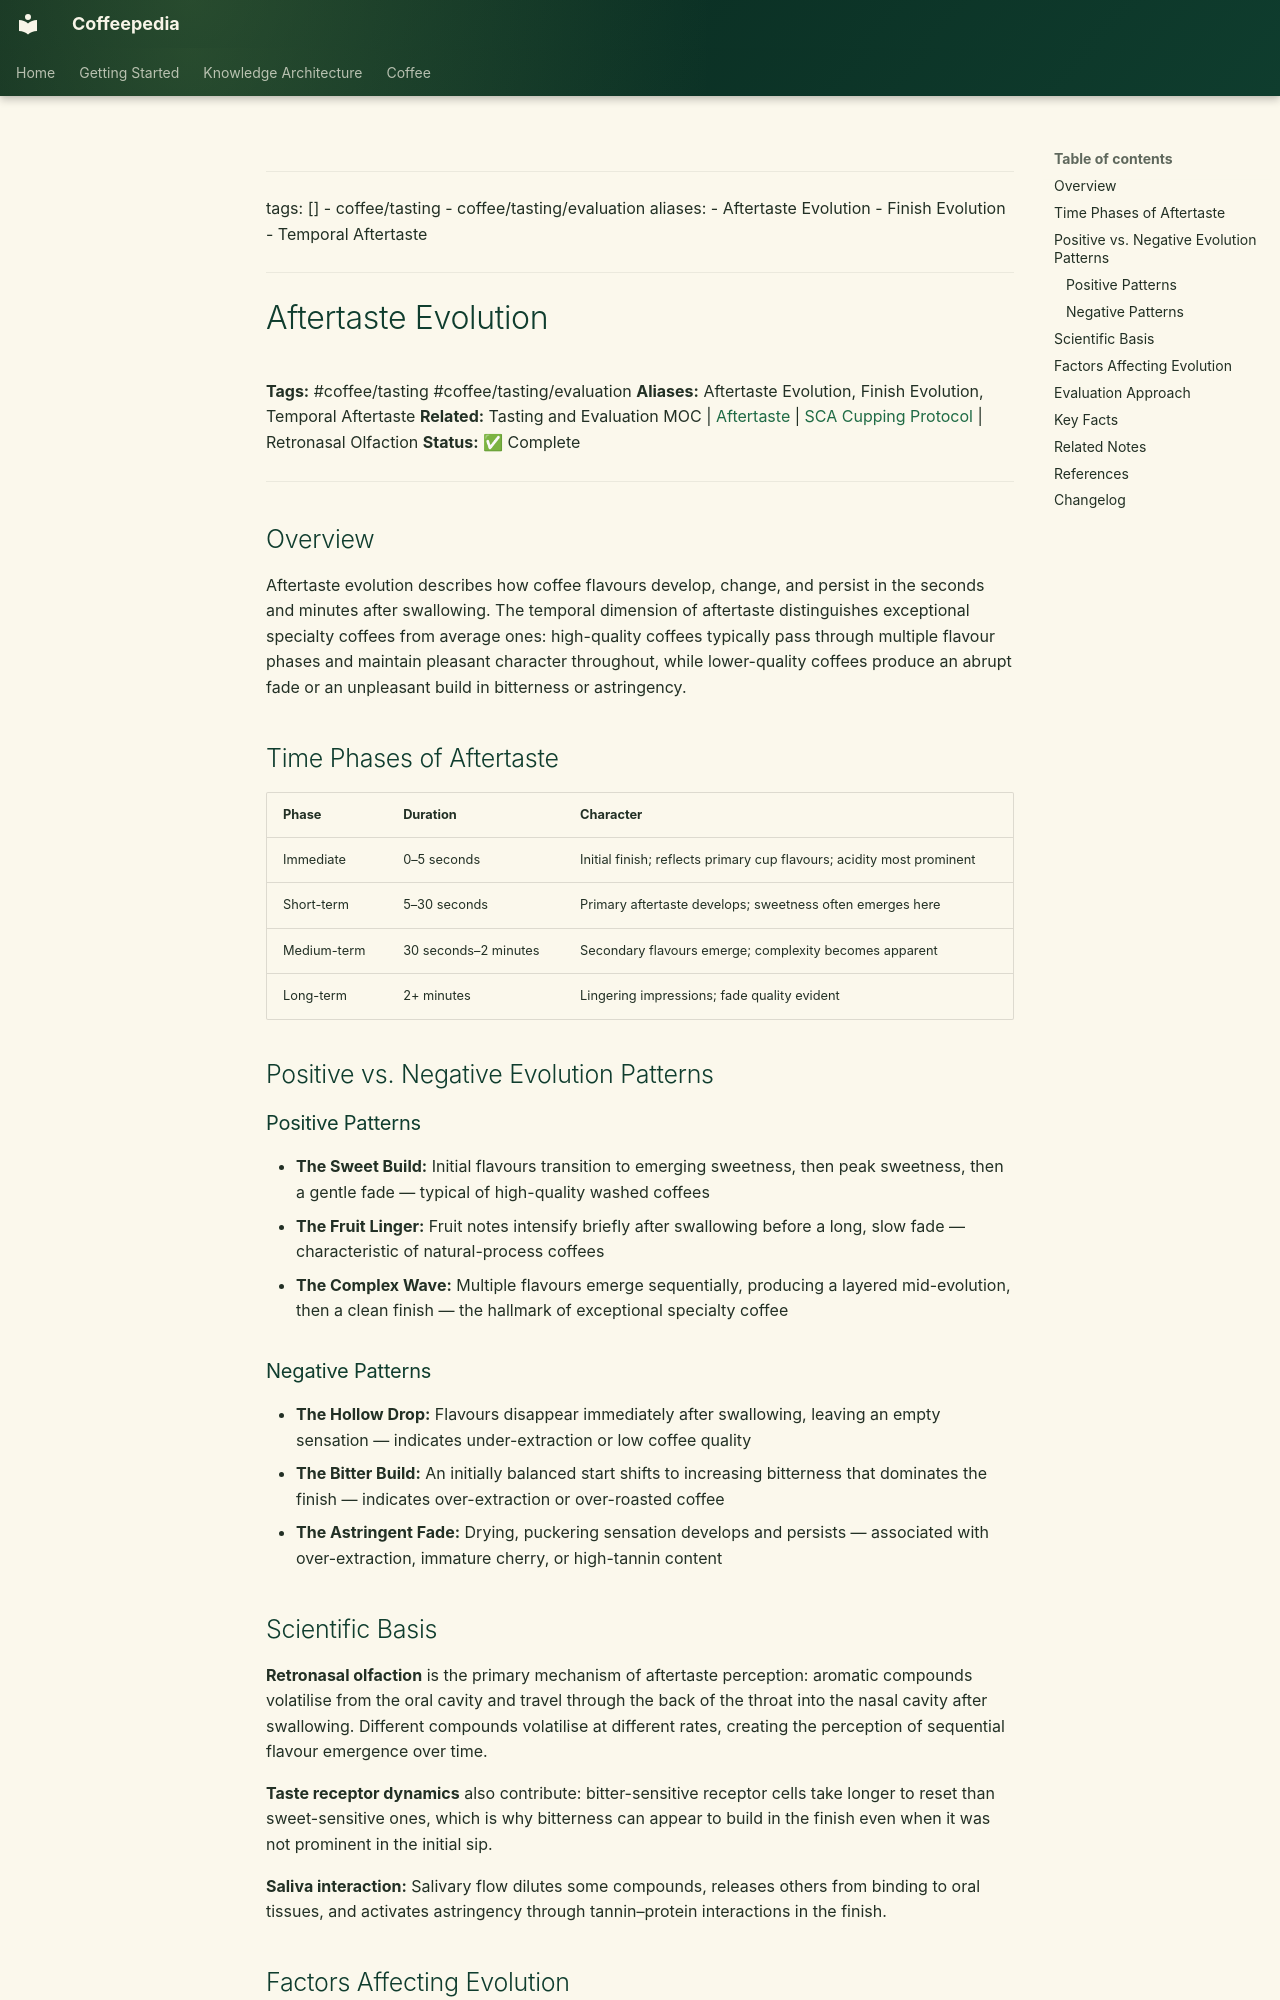

repository: Vauldt/all-about-coffee · page: coffee/tasting-coffee/aftertaste-evolution/index.html · generator: mkdocs

---
tags: []
  - coffee/tasting
  - coffee/tasting/evaluation
aliases:
  - Aftertaste Evolution
  - Finish Evolution
  - Temporal Aftertaste
---

# Aftertaste Evolution

**Tags:** #coffee/tasting #coffee/tasting/evaluation
**Aliases:** Aftertaste Evolution, Finish Evolution, Temporal Aftertaste
**Related:** Tasting and Evaluation MOC | [Aftertaste](aftertaste.md) | [SCA Cupping Protocol](../coffee-tasting/sca-cupping-protocol.md) | Retronasal Olfaction
**Status:** ✅ Complete

---

## Overview

Aftertaste evolution describes how coffee flavours develop, change, and persist in the seconds and minutes after swallowing. The temporal dimension of aftertaste distinguishes exceptional specialty coffees from average ones: high-quality coffees typically pass through multiple flavour phases and maintain pleasant character throughout, while lower-quality coffees produce an abrupt fade or an unpleasant build in bitterness or astringency.

## Time Phases of Aftertaste

| Phase | Duration | Character |
| :--- | :--- | :--- |
| Immediate | 0–5 seconds | Initial finish; reflects primary cup flavours; acidity most prominent |
| Short-term | 5–30 seconds | Primary aftertaste develops; sweetness often emerges here |
| Medium-term | 30 seconds–2 minutes | Secondary flavours emerge; complexity becomes apparent |
| Long-term | 2+ minutes | Lingering impressions; fade quality evident |

## Positive vs. Negative Evolution Patterns

### Positive Patterns

- **The Sweet Build:** Initial flavours transition to emerging sweetness, then peak sweetness, then a gentle fade — typical of high-quality washed coffees
- **The Fruit Linger:** Fruit notes intensify briefly after swallowing before a long, slow fade — characteristic of natural-process coffees
- **The Complex Wave:** Multiple flavours emerge sequentially, producing a layered mid-evolution, then a clean finish — the hallmark of exceptional specialty coffee

### Negative Patterns

- **The Hollow Drop:** Flavours disappear immediately after swallowing, leaving an empty sensation — indicates under-extraction or low coffee quality
- **The Bitter Build:** An initially balanced start shifts to increasing bitterness that dominates the finish — indicates over-extraction or over-roasted coffee
- **The Astringent Fade:** Drying, puckering sensation develops and persists — associated with over-extraction, immature cherry, or high-tannin content

## Scientific Basis

**Retronasal olfaction** is the primary mechanism of aftertaste perception: aromatic compounds volatilise from the oral cavity and travel through the back of the throat into the nasal cavity after swallowing. Different compounds volatilise at different rates, creating the perception of sequential flavour emergence over time.

**Taste receptor dynamics** also contribute: bitter-sensitive receptor cells take longer to reset than sweet-sensitive ones, which is why bitterness can appear to build in the finish even when it was not prominent in the initial sip.

**Saliva interaction:** Salivary flow dilutes some compounds, releases others from binding to oral tissues, and activates astringency through tannin–protein interactions in the finish.
